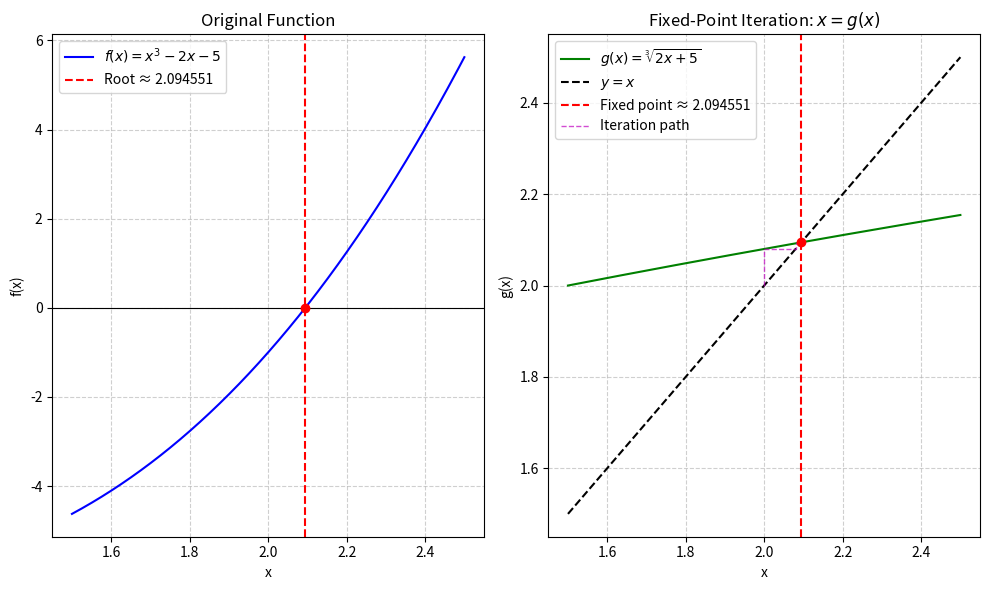

Source code (Python):
import numpy as np
import matplotlib.pyplot as plt

def fixed_point_method(g, x0, epsilon, max_iterations):
    history = []
    x_prev = x0

    print(f"{'Iter':<5} {'x_n':<14} {'g(x_n)':<14} {'|x_{{n+1}}-x_n|':<16}")
    print("-" * 60)

    for n in range(max_iterations):
        x_next = g(x_prev)
        error = abs(x_next - x_prev)

        history.append((n, x_prev, x_next, error))
        print(f"{n:<5} {x_prev:<14.8f} {x_next:<14.8f} {error:<16.8f}")

        if error < epsilon:
            return x_next, history

        x_prev = x_next

    print(f"Failed to converge after {max_iterations} iterations")
    return None, history

def f(x):
    return x ** 3 - 2 * x - 5

def g(x):
    return (2 * x + 5) ** (1 / 3)

if __name__ == "__main__":
    x0 = 2.0
    epsilon = 0.000001
    max_iter = 50

    print("Solving x^3 - 2x - 5 = 0 using Fixed-Point Iteration")
    print(f"Rearranged as: x = (2x + 5)^(1/3)")
    print(f"Initial guess x0 = {x0}")
    print(f"Epsilon (tolerance): {epsilon:.8f}\n")

    root, history = fixed_point_method(g, x0, epsilon, max_iter)

    if root is not None:
        print(f"\n✅ Fixed point found: {root:.8f}")
        print(f"f(root) = {f(root):.8f}")

        # --- Plotting ---
        x_vals = np.linspace(1.5, 2.5, 400)
        y_f = f(x_vals)
        y_g = g(x_vals)
        y_x = x_vals

        plt.figure(figsize=(10, 6))

        # Plot f(x) for context
        plt.subplot(1, 2, 1)
        plt.plot(x_vals, y_f, label=r'$f(x) = x^3 - 2x - 5$', color='blue')
        plt.axhline(0, color='black', linewidth=0.8)
        plt.axvline(root, color='red', linestyle='--', label=f'Root ≈ {root:.6f}')
        plt.scatter([root], [f(root)], color='red', zorder=5)
        plt.title('Original Function')
        plt.xlabel('x')
        plt.ylabel('f(x)')
        plt.grid(True, linestyle='--', alpha=0.6)
        plt.legend()

        # Plot g(x) and y=x for fixed-point visualization
        plt.subplot(1, 2, 2)
        plt.plot(x_vals, y_g, label=r'$g(x) = \sqrt[3]{2x + 5}$', color='green')
        plt.plot(x_vals, y_x, label=r'$y = x$', color='black', linestyle='--')
        plt.axvline(root, color='red', linestyle='--', label=f'Fixed point ≈ {root:.6f}')
        plt.scatter([root], [g(root)], color='red', zorder=5)

        # Show iteration steps (staircase plot)
        if history:
            x_path = []
            y_path = []
            current = x0
            for i in range(min(10, len(history))):  # limit to first 10 steps for clarity
                next_val = g(current)
                x_path.extend([current, current, next_val])
                y_path.extend([current, next_val, next_val])
                current = next_val
            plt.plot(x_path, y_path, 'm--', alpha=0.7, linewidth=1, label='Iteration path')

        plt.title('Fixed-Point Iteration: $x = g(x)$')
        plt.xlabel('x')
        plt.ylabel('g(x)')
        plt.grid(True, linestyle='--', alpha=0.6)
        plt.legend()

        plt.tight_layout()
        plt.show()